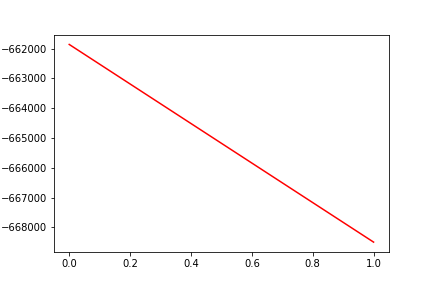

Source data for this figure (header and first rows):
, date, assets
0, 0, -661860
1, 20170720, -668494
